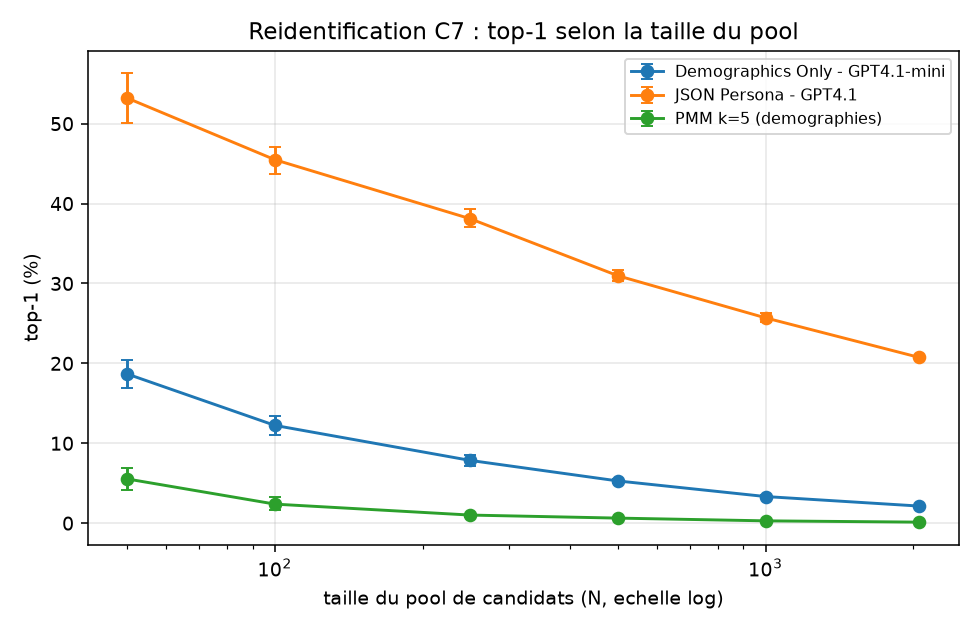

The table this chart was drawn from, first rows:
configuration, n_pool, top1, top1_bas, top1_haut, top1_hasard, n_repetitions
JSON Persona - GPT4.1, 50, 0.532, 0.5003, 0.563, 0.02, 20
JSON Persona - GPT4.1, 100, 0.4548, 0.4375, 0.4705, 0.01, 20
JSON Persona - GPT4.1, 250, 0.381, 0.3703, 0.3928, 0.004, 20
JSON Persona - GPT4.1, 500, 0.3096, 0.3034, 0.3167, 0.002, 20
JSON Persona - GPT4.1, 1000, 0.2569, 0.2513, 0.2626, 0.001, 20
JSON Persona - GPT4.1, 2058, 0.2074, 0.2065, 0.2083, 0.0004859, 20
Demographics Only - GPT4.1-mini, 50, 0.1867, 0.1697, 0.2047, 0.02, 20
Demographics Only - GPT4.1-mini, 100, 0.1223, 0.1098, 0.1347, 0.01, 20
Demographics Only - GPT4.1-mini, 250, 0.07853, 0.07153, 0.08547, 0.004, 20
Demographics Only - GPT4.1-mini, 500, 0.05283, 0.0501, 0.05563, 0.002, 20
Demographics Only - GPT4.1-mini, 1000, 0.03332, 0.03135, 0.03523, 0.001, 20
Demographics Only - GPT4.1-mini, 2058, 0.02139, 0.02122, 0.02157, 0.0004859, 20
PMM k=5 (demographies), 50, 0.05533, 0.041, 0.06967, 0.02, 20
PMM k=5 (demographies), 100, 0.02383, 0.0165, 0.0325, 0.01, 20
PMM k=5 (demographies), 250, 0.01013, 0.008133, 0.01207, 0.004, 20
PMM k=5 (demographies), 500, 0.006333, 0.005, 0.007833, 0.002, 20
PMM k=5 (demographies), 1000, 0.0029, 0.00225, 0.003467, 0.001, 20
PMM k=5 (demographies), 2058, 0.001288, 0.001182, 0.001393, 0.0004859, 20
